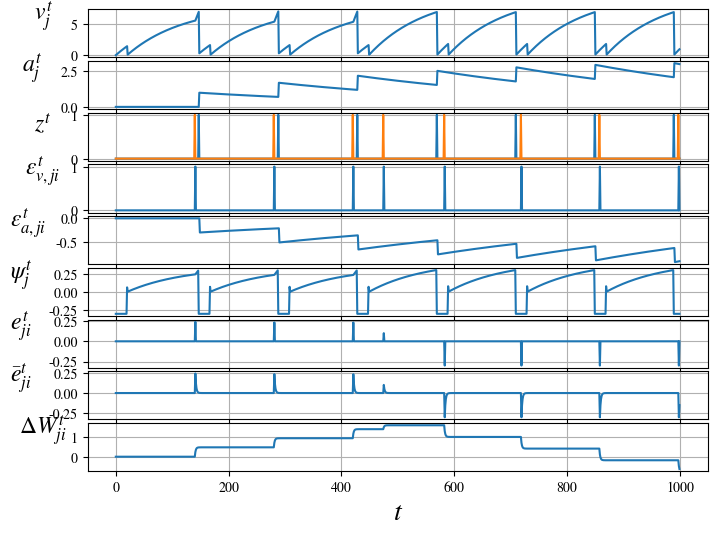

This chart was generated by the following Python code: (Note: this script raises an exception after producing the figure.)
import numpy as np
import matplotlib.pyplot as plt

from matplotlib import rcParams as rc

rc['mathtext.fontset'] = 'stix'
rc['font.family'] = 'STIXGeneral'

nsteps = 1000
dt_ref = 20
thr = 7
alpha = 0.99
kappa = 0.5
rho = 0.9975
beta = 0
A = 0.08
B = 0.10
C = 0.3

allvars = ["I", "V", "A", "H", "TZ", "Z", "EVV", "EVA", "ET", "ETbar", "L", "DW"]
plotvars = ["V", "A", "Z", "EVV", "EVA", "H", "ET", "ETbar", "DW"]
M = {}
rng = np.random.default_rng()

for var in allvars:
    M[var] = np.zeros(shape=(nsteps, 2))

for t in range(nsteps):

    if t < nsteps * 0.45:
        M["I"][t, 0] = A
        M["I"][t, 1] = B
        if M["TZ"][t, 0] < M["TZ"][t, 1]:
            M["I"][t, 0] = C
    else:
        M["I"][t, 0] = B
        M["I"][t, 1] = A
        if M["TZ"][t, 1] < M["TZ"][t, 0]:
            M["I"][t, 1] = C

    M["Z"][t] = np.where(np.logical_and(
                         M["V"][t] >= (
                            thr + beta * M["A"][t]),
                         t - M["TZ"][t] >= dt_ref),
                1, 0)

    M['TZ'][t:, M['Z'][t]==1] = t

    M['H'][t] = np.where(t - M['TZ'][t] < dt_ref,
        - 0.3,
        0.3 * np.clip(
            a=1-(abs(M['V'][t] - (thr + beta * M['A'][t]))/thr),
            a_min=0,
            a_max=None))

    M["ET"][t] = M['H'][t] * (M['EVV'][t] - beta * M["EVA"][t])

    M["ETbar"][t] = kappa * (M["ETbar"][t-1] if t else 0) + M["ET"][t]

    M["L"][t] = 1
    M["DW"][t] = M["L"][t] * ((M["DW"][t-1] if t else 0)
                              + M["ETbar"][t])

    if t != nsteps - 1:
        M["A"][t+1] = rho * M["A"][t] + M["Z"][t]

        M["V"][t+1] = (alpha * M["V"][t]
                       + M["I"][t]
                       - M["Z"][t] * alpha * M["V"][t]
                       - alpha * M["V"][t] * (t - M["TZ"][t] == dt_ref))

        M["EVA"][t+1] = (M['H'][t] * np.flip(M["EVV"][t])
                         + (rho
                            - M['H'][t] * beta)
                         * M["EVA"][t])

        M["EVV"][t+1] = \
            (alpha * M["EVV"][t] * (1
                     - M["Z"][t]  # Null when blue
                     - (t - np.flip(M["TZ"][t]) <= dt_ref)  # Null when time passed after orange
                     - (t - M["TZ"][t] == dt_ref))  # Null when time passed after blue
             + np.flip(M["Z"][t]))  # Spike when orange


fig = plt.figure(constrained_layout=False, figsize=(8, 6))
gsc = fig.add_gridspec(nrows=len(plotvars),
                       ncols=1,
                       hspace=0.075,
                       wspace=0.5)
axs = []

lookup = {
    "V": "$v^t_j$",
    "A": "$a^t_j$",
    "Z": "$z^t$",
    "ET": "$e_{{ji}}^t$",
    "ETbar": "$\\bar{{e}}_{{ji}}^t$",
    "EVV": "$\\epsilon_{{v, ji}}^t$",
    "EVA": "$\\epsilon_{{a, ji}}^t$",
    "H": "$\\psi_j^t$",
    "DW": "$\\Delta W_{{ji}}^t$",
}

for var in plotvars:
    axs.append(fig.add_subplot(gsc[len(axs), :]))
    arr = M[var] if var in ["Z",] else M[var][:, 0]
    axs[-1].plot(arr)
    axs[-1].grid()

    axs[-1].set_ylabel(lookup[var],
                       rotation=0,
                       fontsize=17,
                       labelpad=20)

    axs[-1].set_xlabel("$t$", fontsize=20)

plt.savefig(f"../vis/demo_traubfix_alif.pdf",
            bbox_inches='tight')

plt.close()
